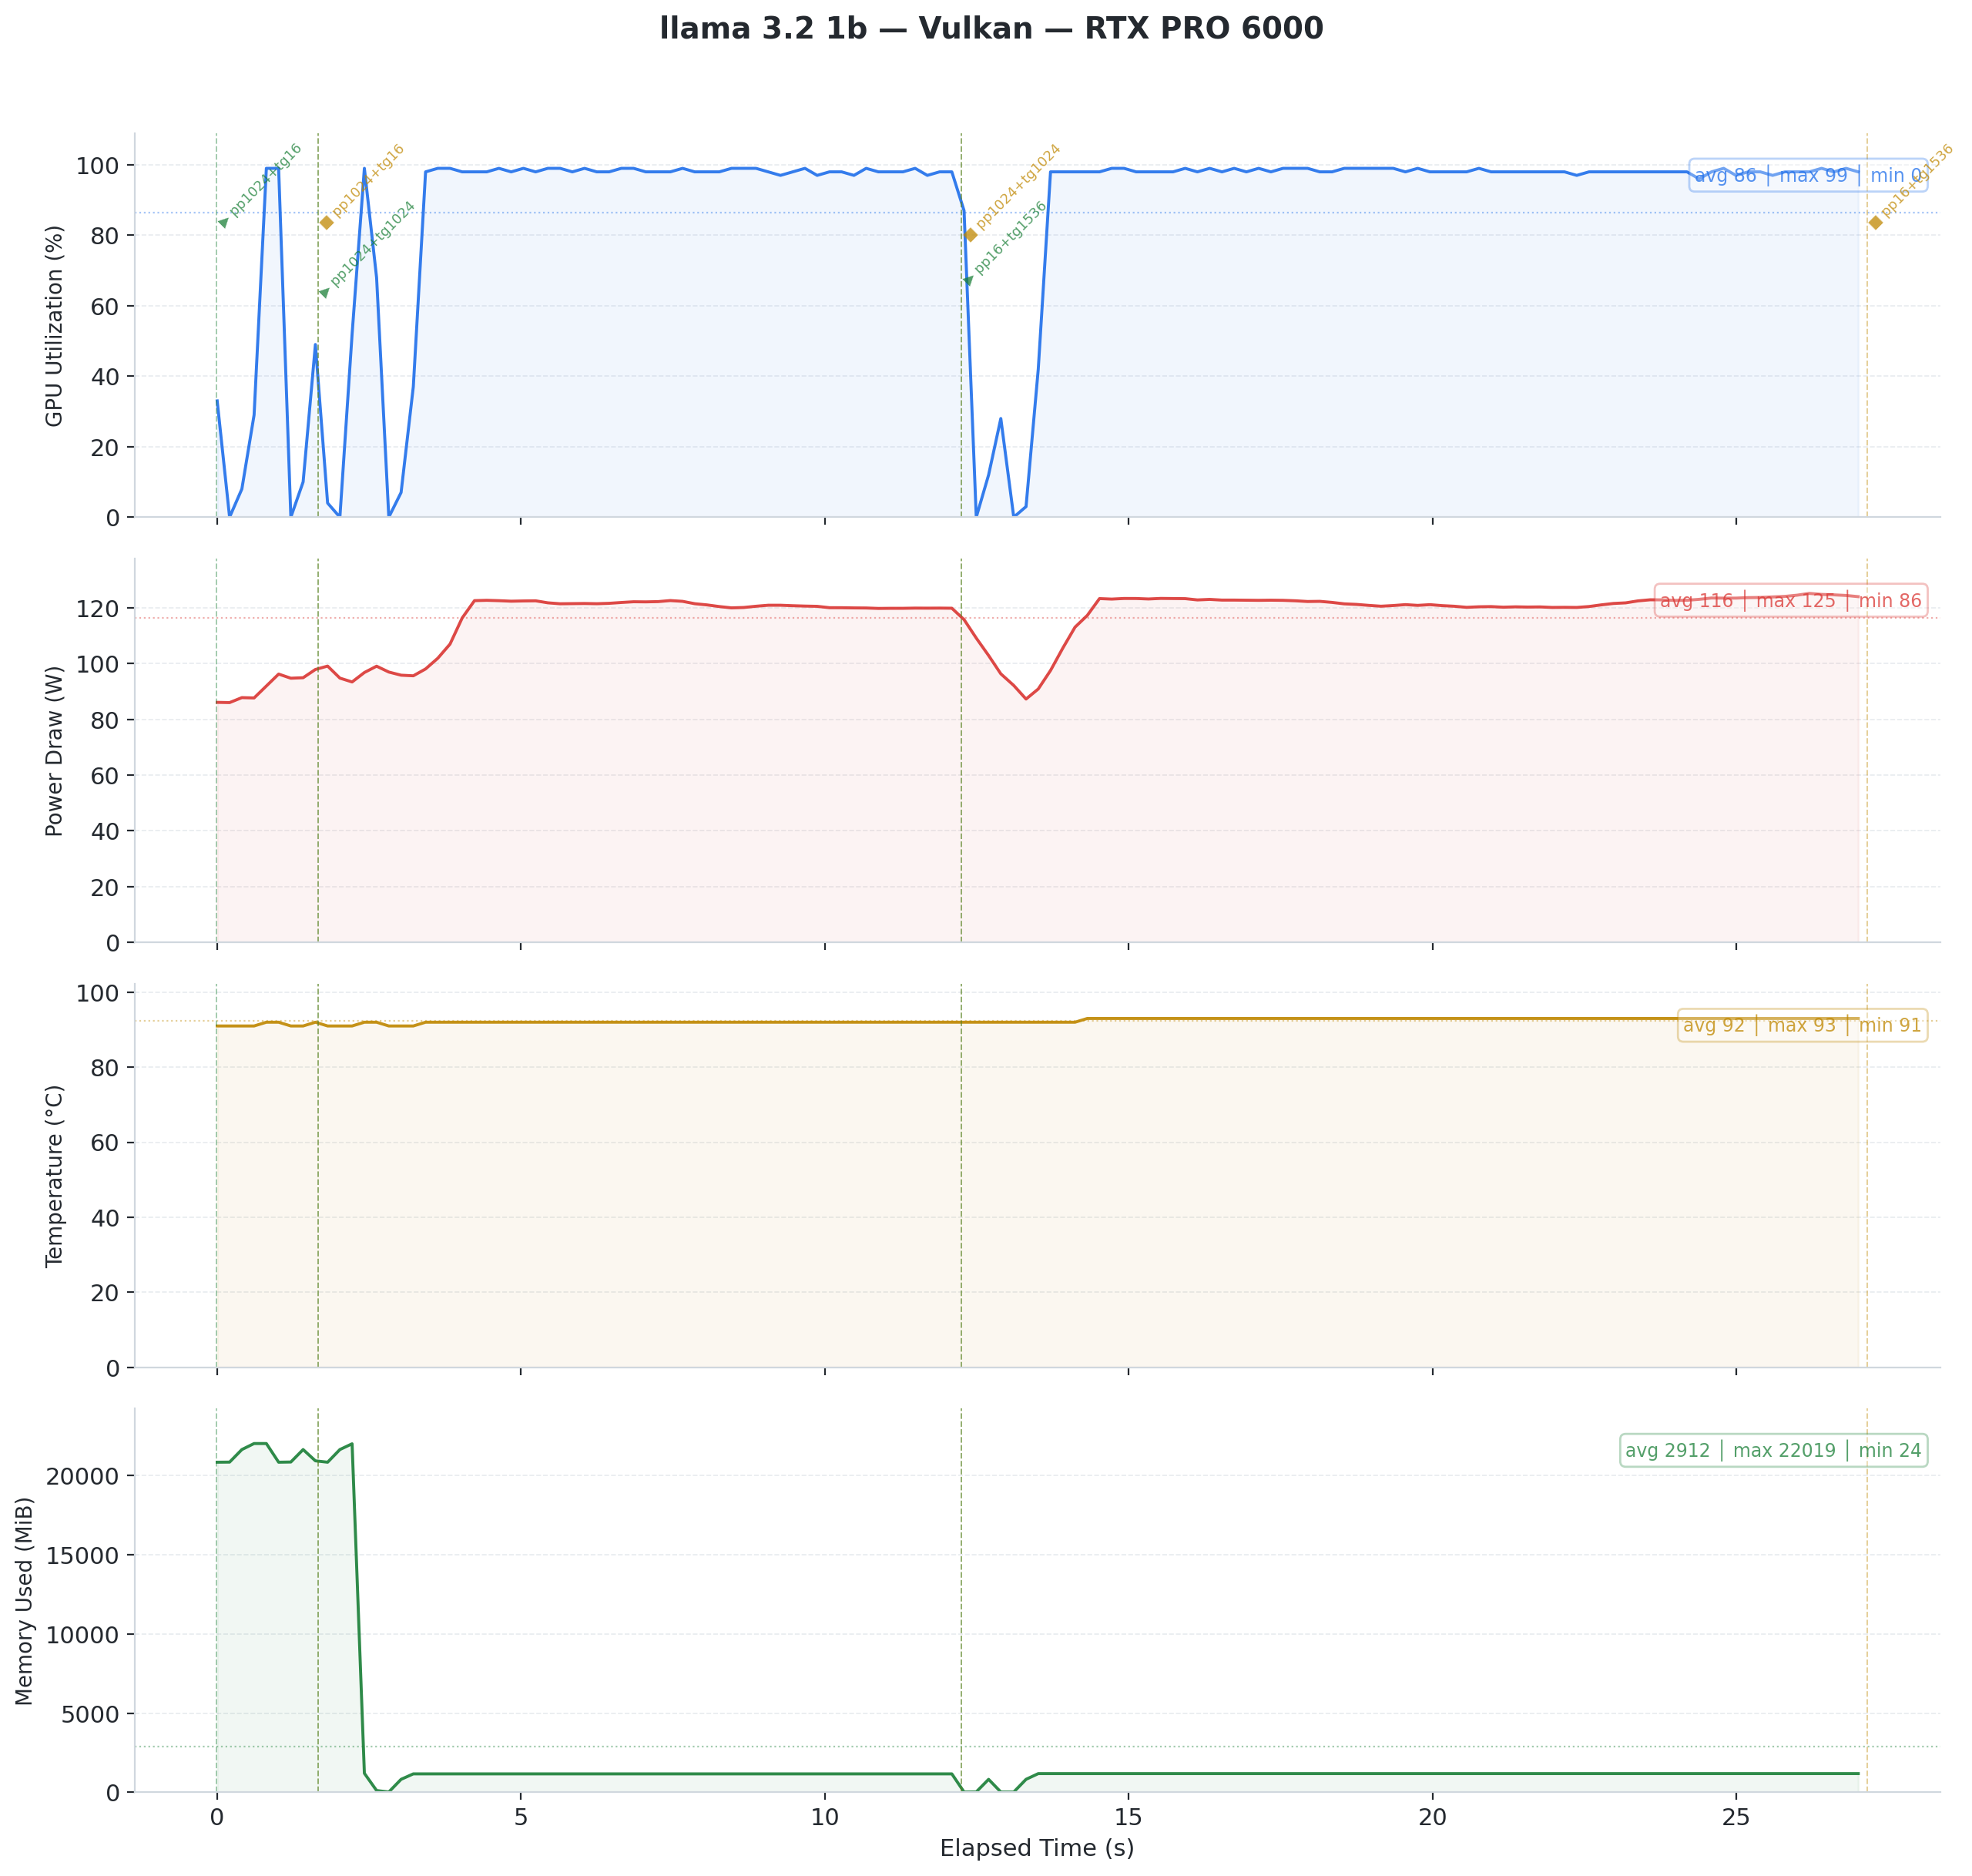

The data file committed next to this chart (first rows):
timestamp, pci.bus_id, utilization.gpu [%], utilization.memory [%], memory.used [MiB], memory.total [MiB], temperature.gpu, power.draw [W], clocks.current.sm [MHz], clocks.current.memory [MHz], pcie.link.gen.current, pcie.link.width.current
2026/02/09 14:42:30.749, 00000000:01:00.0, 33 %, 0 %, 20840 MiB, 97887 MiB, 91, 86.08 W, 420 MHz, 12481 MHz, 5, 16
2026/02/09 14:42:30.953, 00000000:01:00.0, 0 %, 0 %, 20847 MiB, 97887 MiB, 91, 86.00 W, 420 MHz, 12481 MHz, 5, 16
2026/02/09 14:42:31.155, 00000000:01:00.0, 8 %, 0 %, 21639 MiB, 97887 MiB, 91, 87.78 W, 420 MHz, 12481 MHz, 5, 16
2026/02/09 14:42:31.356, 00000000:01:00.0, 29 %, 0 %, 22019 MiB, 97887 MiB, 91, 87.66 W, 420 MHz, 12481 MHz, 5, 16
2026/02/09 14:42:31.558, 00000000:01:00.0, 99 %, 3 %, 22019 MiB, 97887 MiB, 92, 91.95 W, 420 MHz, 12481 MHz, 5, 16
2026/02/09 14:42:31.760, 00000000:01:00.0, 99 %, 3 %, 20840 MiB, 97887 MiB, 92, 96.23 W, 420 MHz, 12481 MHz, 5, 16
2026/02/09 14:42:31.961, 00000000:01:00.0, 0 %, 0 %, 20853 MiB, 97887 MiB, 91, 94.74 W, 420 MHz, 12481 MHz, 5, 16
2026/02/09 14:42:32.163, 00000000:01:00.0, 10 %, 0 %, 21639 MiB, 97887 MiB, 91, 94.92 W, 420 MHz, 12481 MHz, 5, 16
2026/02/09 14:42:32.365, 00000000:01:00.0, 49 %, 2 %, 20927 MiB, 97887 MiB, 92, 97.88 W, 420 MHz, 12481 MHz, 5, 16
2026/02/09 14:42:32.566, 00000000:01:00.0, 4 %, 1 %, 20840 MiB, 97887 MiB, 91, 99.10 W, 420 MHz, 12481 MHz, 5, 16
2026/02/09 14:42:32.768, 00000000:01:00.0, 0 %, 0 %, 21639 MiB, 97887 MiB, 91, 94.78 W, 420 MHz, 12481 MHz, 5, 16
2026/02/09 14:42:32.969, 00000000:01:00.0, 52 %, 0 %, 22003 MiB, 97887 MiB, 91, 93.40 W, 420 MHz, 12481 MHz, 5, 16
2026/02/09 14:42:33.171, 00000000:01:00.0, 99 %, 2 %, 1203 MiB, 97887 MiB, 92, 96.79 W, 420 MHz, 12481 MHz, 5, 16
2026/02/09 14:42:33.372, 00000000:01:00.0, 68 %, 2 %, 116 MiB, 97887 MiB, 92, 99.06 W, 420 MHz, 12481 MHz, 5, 16
2026/02/09 14:42:33.573, 00000000:01:00.0, 0 %, 0 %, 24 MiB, 97887 MiB, 91, 96.96 W, 420 MHz, 12481 MHz, 5, 16
2026/02/09 14:42:33.775, 00000000:01:00.0, 7 %, 0 %, 823 MiB, 97887 MiB, 91, 95.83 W, 420 MHz, 12481 MHz, 5, 16
2026/02/09 14:42:33.976, 00000000:01:00.0, 37 %, 1 %, 1168 MiB, 97887 MiB, 91, 95.61 W, 420 MHz, 12481 MHz, 5, 16
2026/02/09 14:42:34.178, 00000000:01:00.0, 98 %, 7 %, 1168 MiB, 97887 MiB, 92, 98.07 W, 420 MHz, 12481 MHz, 5, 16
2026/02/09 14:42:34.379, 00000000:01:00.0, 99 %, 7 %, 1168 MiB, 97887 MiB, 92, 101.91 W, 420 MHz, 12481 MHz, 5, 16
2026/02/09 14:42:34.580, 00000000:01:00.0, 99 %, 7 %, 1168 MiB, 97887 MiB, 92, 106.98 W, 420 MHz, 12481 MHz, 5, 16
2026/02/09 14:42:34.781, 00000000:01:00.0, 98 %, 7 %, 1168 MiB, 97887 MiB, 92, 116.38 W, 420 MHz, 12481 MHz, 5, 16
2026/02/09 14:42:34.983, 00000000:01:00.0, 98 %, 7 %, 1168 MiB, 97887 MiB, 92, 122.58 W, 420 MHz, 12481 MHz, 5, 16
2026/02/09 14:42:35.184, 00000000:01:00.0, 98 %, 7 %, 1168 MiB, 97887 MiB, 92, 122.70 W, 420 MHz, 12481 MHz, 5, 16
2026/02/09 14:42:35.385, 00000000:01:00.0, 99 %, 7 %, 1168 MiB, 97887 MiB, 92, 122.57 W, 420 MHz, 12481 MHz, 5, 16
2026/02/09 14:42:35.586, 00000000:01:00.0, 98 %, 7 %, 1168 MiB, 97887 MiB, 92, 122.38 W, 420 MHz, 12481 MHz, 5, 16
2026/02/09 14:42:35.788, 00000000:01:00.0, 99 %, 7 %, 1168 MiB, 97887 MiB, 92, 122.47 W, 420 MHz, 12481 MHz, 5, 16
2026/02/09 14:42:35.989, 00000000:01:00.0, 98 %, 7 %, 1168 MiB, 97887 MiB, 92, 122.52 W, 420 MHz, 12481 MHz, 5, 16
2026/02/09 14:42:36.190, 00000000:01:00.0, 99 %, 6 %, 1168 MiB, 97887 MiB, 92, 121.80 W, 420 MHz, 12481 MHz, 5, 16
2026/02/09 14:42:36.392, 00000000:01:00.0, 99 %, 6 %, 1168 MiB, 97887 MiB, 92, 121.46 W, 420 MHz, 12481 MHz, 5, 16
2026/02/09 14:42:36.593, 00000000:01:00.0, 98 %, 6 %, 1168 MiB, 97887 MiB, 92, 121.51 W, 420 MHz, 12481 MHz, 5, 16
2026/02/09 14:42:36.794, 00000000:01:00.0, 99 %, 6 %, 1168 MiB, 97887 MiB, 92, 121.56 W, 420 MHz, 12481 MHz, 5, 16
2026/02/09 14:42:36.996, 00000000:01:00.0, 98 %, 6 %, 1168 MiB, 97887 MiB, 92, 121.48 W, 420 MHz, 12481 MHz, 5, 16
2026/02/09 14:42:37.198, 00000000:01:00.0, 98 %, 6 %, 1168 MiB, 97887 MiB, 92, 121.62 W, 420 MHz, 12481 MHz, 5, 16
2026/02/09 14:42:37.399, 00000000:01:00.0, 99 %, 6 %, 1168 MiB, 97887 MiB, 92, 121.92 W, 420 MHz, 12481 MHz, 5, 16
2026/02/09 14:42:37.601, 00000000:01:00.0, 99 %, 6 %, 1168 MiB, 97887 MiB, 92, 122.18 W, 420 MHz, 12481 MHz, 5, 16
2026/02/09 14:42:37.802, 00000000:01:00.0, 98 %, 6 %, 1168 MiB, 97887 MiB, 92, 122.14 W, 420 MHz, 12481 MHz, 5, 16
2026/02/09 14:42:38.003, 00000000:01:00.0, 98 %, 6 %, 1168 MiB, 97887 MiB, 92, 122.23 W, 420 MHz, 12481 MHz, 5, 16
2026/02/09 14:42:38.205, 00000000:01:00.0, 98 %, 6 %, 1168 MiB, 97887 MiB, 92, 122.61 W, 420 MHz, 12481 MHz, 5, 16
2026/02/09 14:42:38.407, 00000000:01:00.0, 99 %, 6 %, 1168 MiB, 97887 MiB, 92, 122.33 W, 420 MHz, 12481 MHz, 5, 16
2026/02/09 14:42:38.608, 00000000:01:00.0, 98 %, 6 %, 1168 MiB, 97887 MiB, 92, 121.48 W, 420 MHz, 12481 MHz, 5, 16
2026/02/09 14:42:38.809, 00000000:01:00.0, 98 %, 6 %, 1168 MiB, 97887 MiB, 92, 121.05 W, 420 MHz, 12481 MHz, 5, 16
2026/02/09 14:42:39.011, 00000000:01:00.0, 98 %, 6 %, 1168 MiB, 97887 MiB, 92, 120.46 W, 420 MHz, 12481 MHz, 5, 16
2026/02/09 14:42:39.212, 00000000:01:00.0, 99 %, 6 %, 1168 MiB, 97887 MiB, 92, 119.99 W, 420 MHz, 12481 MHz, 5, 16
2026/02/09 14:42:39.414, 00000000:01:00.0, 99 %, 6 %, 1168 MiB, 97887 MiB, 92, 120.13 W, 420 MHz, 12481 MHz, 5, 16
2026/02/09 14:42:39.615, 00000000:01:00.0, 99 %, 6 %, 1168 MiB, 97887 MiB, 92, 120.57 W, 420 MHz, 12481 MHz, 5, 16
2026/02/09 14:42:39.817, 00000000:01:00.0, 98 %, 6 %, 1168 MiB, 97887 MiB, 92, 120.93 W, 420 MHz, 12481 MHz, 5, 16
2026/02/09 14:42:40.018, 00000000:01:00.0, 97 %, 6 %, 1168 MiB, 97887 MiB, 92, 120.93 W, 420 MHz, 12481 MHz, 5, 16
2026/02/09 14:42:40.220, 00000000:01:00.0, 98 %, 6 %, 1168 MiB, 97887 MiB, 92, 120.76 W, 420 MHz, 12481 MHz, 5, 16
2026/02/09 14:42:40.421, 00000000:01:00.0, 99 %, 6 %, 1168 MiB, 97887 MiB, 92, 120.63 W, 420 MHz, 12481 MHz, 5, 16
2026/02/09 14:42:40.622, 00000000:01:00.0, 97 %, 6 %, 1168 MiB, 97887 MiB, 92, 120.54 W, 420 MHz, 12481 MHz, 5, 16
2026/02/09 14:42:40.824, 00000000:01:00.0, 98 %, 6 %, 1168 MiB, 97887 MiB, 92, 120.05 W, 420 MHz, 12481 MHz, 5, 16
2026/02/09 14:42:41.025, 00000000:01:00.0, 98 %, 6 %, 1168 MiB, 97887 MiB, 92, 120.04 W, 420 MHz, 12481 MHz, 5, 16
2026/02/09 14:42:41.227, 00000000:01:00.0, 97 %, 6 %, 1168 MiB, 97887 MiB, 92, 119.97 W, 420 MHz, 12481 MHz, 5, 16
2026/02/09 14:42:41.428, 00000000:01:00.0, 99 %, 6 %, 1168 MiB, 97887 MiB, 92, 119.94 W, 420 MHz, 12481 MHz, 5, 16
2026/02/09 14:42:41.630, 00000000:01:00.0, 98 %, 6 %, 1168 MiB, 97887 MiB, 92, 119.79 W, 420 MHz, 12481 MHz, 5, 16
2026/02/09 14:42:41.831, 00000000:01:00.0, 98 %, 6 %, 1168 MiB, 97887 MiB, 92, 119.83 W, 420 MHz, 12481 MHz, 5, 16
2026/02/09 14:42:42.032, 00000000:01:00.0, 98 %, 6 %, 1168 MiB, 97887 MiB, 92, 119.83 W, 420 MHz, 12481 MHz, 5, 16
2026/02/09 14:42:42.234, 00000000:01:00.0, 99 %, 6 %, 1168 MiB, 97887 MiB, 92, 119.90 W, 420 MHz, 12481 MHz, 5, 16
2026/02/09 14:42:42.435, 00000000:01:00.0, 97 %, 6 %, 1168 MiB, 97887 MiB, 92, 119.88 W, 420 MHz, 12481 MHz, 5, 16
2026/02/09 14:42:42.636, 00000000:01:00.0, 98 %, 6 %, 1168 MiB, 97887 MiB, 92, 119.90 W, 420 MHz, 12481 MHz, 5, 16
... 82 more rows
